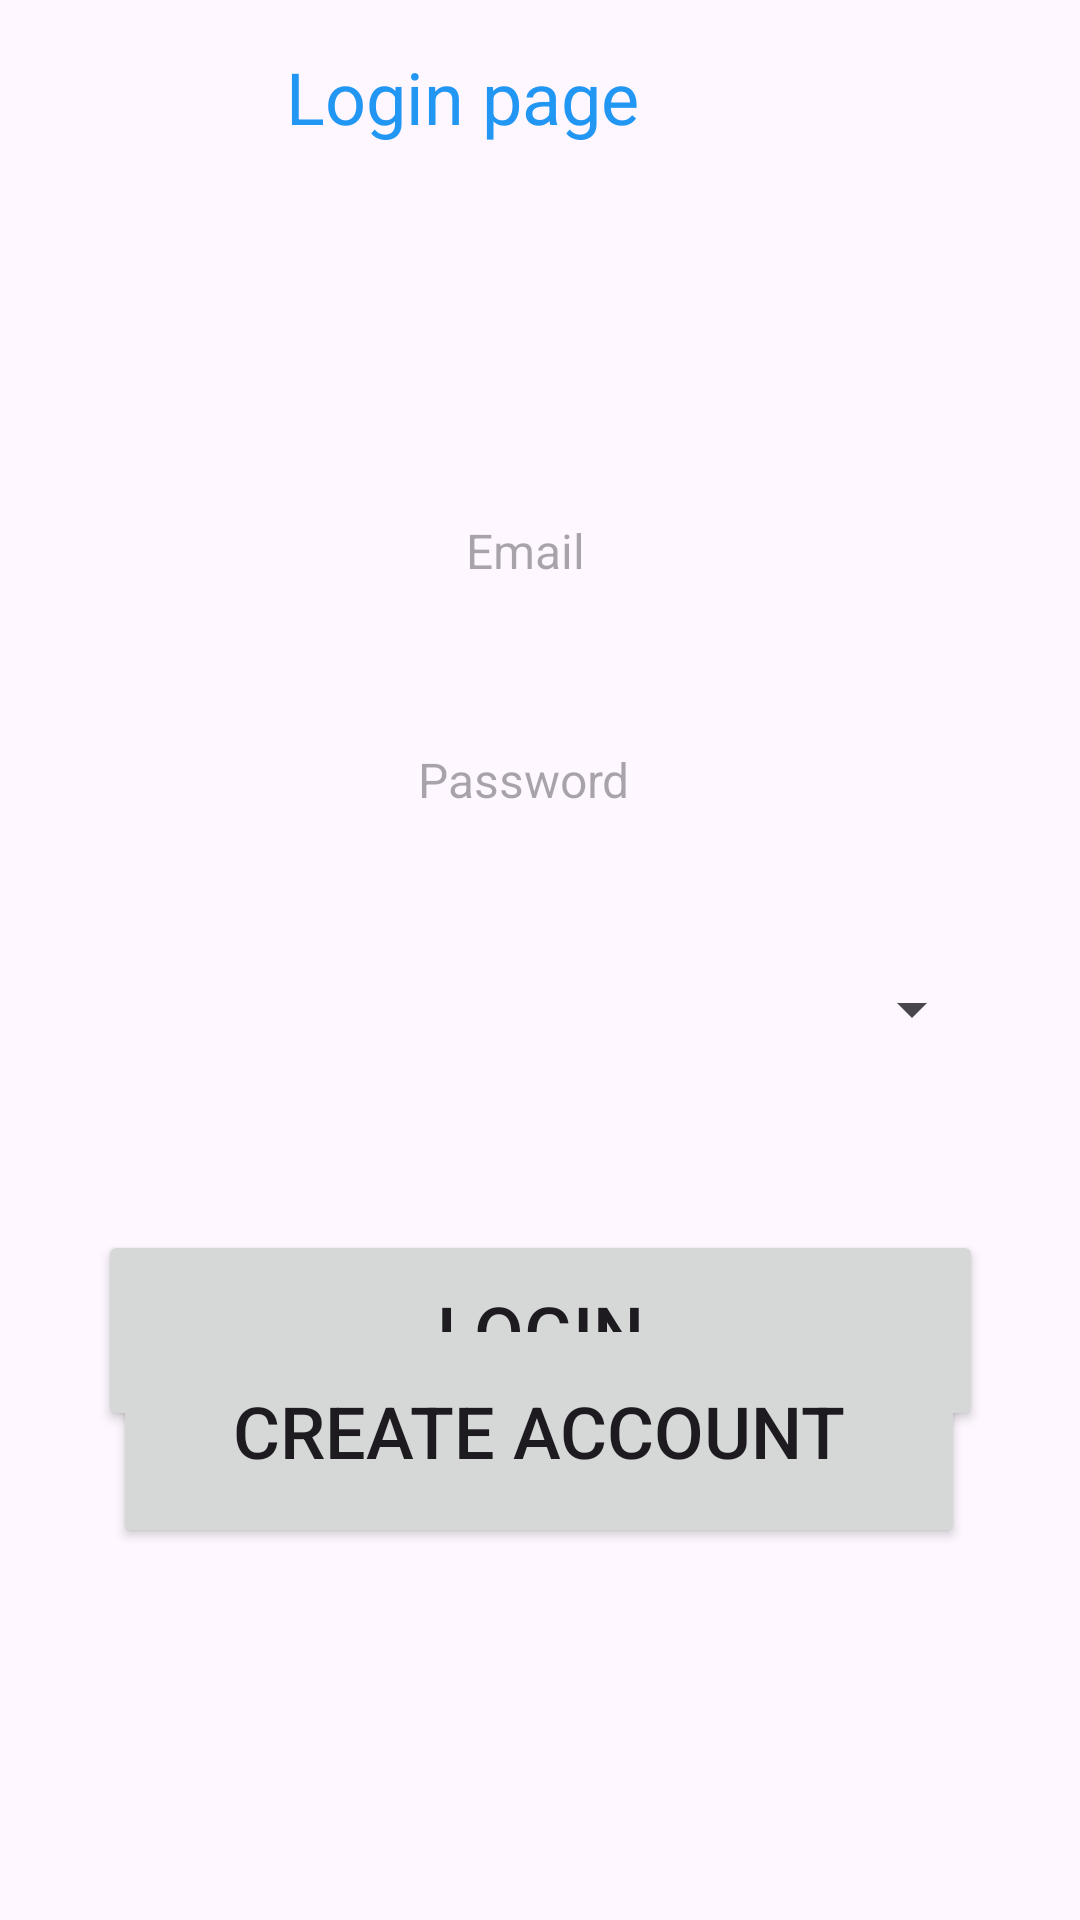

Reconstruct the res/layout file that produces this screen, plus the resources it refers to.
<!-- AndroidManifest.xml: application theme Theme.MissingMarksApp -->
<!-- res/layout/activity_main.xml -->
<?xml version="1.0" encoding="utf-8"?>
<androidx.constraintlayout.widget.ConstraintLayout xmlns:android="http://schemas.android.com/apk/res/android"
    xmlns:app="http://schemas.android.com/apk/res-auto"
    xmlns:tools="http://schemas.android.com/tools"
    android:layout_width="match_parent"
    android:layout_height="match_parent"
    android:backgroundTint="#F5F4F4"
    android:textAlignment="center"
    tools:context=".MainActivity">

    <EditText
        android:id="@+id/txtEmail"
        android:layout_width="296dp"
        android:layout_height="61dp"
        android:background="@drawable/lavendor_border"
        android:ems="10"
        android:hint="Email"
        android:inputType="textEmailAddress"
        android:textAlignment="center"
        android:textColor="@color/black"
        android:textSize="16sp"
        app:layout_constraintBottom_toBottomOf="parent"
        app:layout_constraintEnd_toEndOf="parent"
        app:layout_constraintHorizontal_bias="0.421"
        app:layout_constraintStart_toStartOf="parent"
        app:layout_constraintTop_toTopOf="parent"
        app:layout_constraintVertical_bias="0.264" />

    <EditText
        android:id="@+id/txtPassword"
        android:layout_width="291dp"
        android:layout_height="54dp"
        android:background="@drawable/lavendor_border"
        android:ems="10"
        android:hint="Password"
        android:inputType="textPassword"
        android:textAlignment="center"
        android:textColor="@color/black"
        android:textSize="16sp"
        app:layout_constraintBottom_toBottomOf="parent"
        app:layout_constraintEnd_toEndOf="parent"
        app:layout_constraintHorizontal_bias="0.421"
        app:layout_constraintStart_toStartOf="parent"
        app:layout_constraintTop_toBottomOf="@+id/txtEmail"
        app:layout_constraintVertical_bias="0.051" />

    <Button
        android:id="@+id/btnLogin1"
        android:layout_width="295dp"
        android:layout_height="67dp"
        android:layout_marginTop="44dp"
        android:text="Login"
        android:textSize="24sp"
        app:layout_constraintEnd_toEndOf="parent"
        app:layout_constraintStart_toStartOf="parent"
        app:layout_constraintTop_toBottomOf="@+id/spinner" />

    <Button
        android:id="@+id/btnCreateAccount"
        android:layout_width="284dp"
        android:layout_height="78dp"
        android:layout_marginBottom="124dp"
        android:text="Create account"
        android:textSize="24sp"
        app:layout_constraintBottom_toBottomOf="parent"
        app:layout_constraintEnd_toEndOf="parent"
        app:layout_constraintHorizontal_bias="0.496"
        app:layout_constraintStart_toStartOf="parent" />

    <TextView
        android:id="@+id/txtView3"
        android:layout_width="131dp"
        android:layout_height="33dp"
        android:layout_marginTop="16dp"
        android:text="Login page"
        android:textColor="#2196F3"
        android:textSize="24sp"
        app:layout_constraintEnd_toEndOf="parent"
        app:layout_constraintHorizontal_bias="0.417"
        app:layout_constraintStart_toStartOf="parent"
        app:layout_constraintTop_toTopOf="parent" />

    <Spinner
        android:id="@+id/spinner"
        android:layout_width="292dp"
        android:layout_height="59dp"
        android:layout_marginTop="20dp"
        app:layout_constraintEnd_toEndOf="parent"
        app:layout_constraintHorizontal_bias="0.529"
        app:layout_constraintStart_toStartOf="parent"
        app:layout_constraintTop_toBottomOf="@+id/txtPassword" />

    <ImageView
        android:id="@+id/imageView"
        android:layout_width="106dp"
        android:layout_height="81dp"
        android:layout_marginTop="68dp"
        app:layout_constraintEnd_toEndOf="parent"
        app:layout_constraintHorizontal_bias="0.383"
        app:layout_constraintStart_toStartOf="parent"
        app:layout_constraintTop_toTopOf="parent"
        app:srcCompat="@drawable/baseline_person_24" />

</androidx.constraintlayout.widget.ConstraintLayout>
<!-- resources referenced by this layout -->
<resources>
  <style name="Theme.MissingMarksApp" parent="Base.Theme.MissingMarksApp" />
  <style name="Base.Theme.MissingMarksApp" parent="Theme.Material3.DayNight.NoActionBar">
          
          
      </style>
  <!-- not gathered from this repository: default colours our renderer supplied (Android Studio template values) -->
  <color name="black">#FF000000</color>
</resources>
